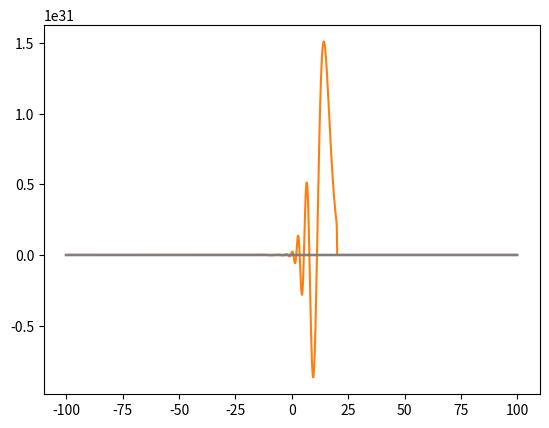

Reproduce this figure in Python.
import matplotlib.pyplot as plt
import numpy as np

energy = -5
energy_increase = 0.01
total = 1000
meet = int(0.6 * total)
rrange = 100
x = np.linspace(-rrange,rrange, total)
dx = x[1] -x[0]
v0 = -10
a = 2

def potential(x):
    V = v0 / (a**2 + x**2) ** 0.5
    return V

plt.plot(x,potential((x)))
plt.show()

energy  = int(potential(x).min()) - 1
print(energy)

def solution(psi_old, psi1_old, psi2_old, data):
    
    # Rescaling the wave function
    scale = 1 / psi_old[meet] * data

    for i in range(meet, total):
        psi_old[i] = psi_old[i] * scale
        psi1_old[i] = psi1_old[i] * scale
        psi2_old[i] = psi2_old[i] * scale


    # Normalizing the wave function

    A = (sum(psi_old**2) * dx) ** 0.5
    psi_old = psi_old/A
    psi1_old /= A
    psi2_old /= A

    if (input("Show graphs?(y/N):") == 'y'):

        plt.style.use('ggplot')
        plt.title("Wave function for energy eigenstate {}".format(found - 1))
        plt.plot(x,np.zeros(total),"k--",alpha = 0.5)
        plt.plot(np.zeros(total),np.linspace(psi_old.min(),psi_old.max(),total),"k--",alpha = 0.5)
        plt.plot(x,psi_old,label = "Energy = {:.2f}".format(energy - energy_increase))
        # plt.plot(x,psi1_old,label = "Psi1")

        plt.legend()
        plt.show()

    p2_avg = -sum(psi2_old * psi_old ) * dx
    v_avg = sum(psi_old * psi_old * V) * dx

    # Showing the result
    print("Energy of energy eigenstate {} = {:.2f}".format(found - 1,energy - energy_increase))
    print("Average of potential = {:.2f}".format(v_avg))
    print("Average of square of momentum = {:.2f}".format(p2_avg))
    
    return 0


# Initializing the Wave Functions

psi = np.zeros(total)
psi1 = np.zeros(total)
psi2 = np.zeros(total)

psi_old = np.zeros(total)
psi1_old = np.zeros(total)
psi2_old = np.zeros(total)

# No. of states to find

n = 3
found = 0
k_p = 0
k_pp = 0
data1bak = 0
databak  = 0

# Loop to brute force through energy values in steps of 0.01(energy_increase)
# while(found < n):
while energy < 0.0:

    psi = np.zeros(total)
    psi1 = np.zeros(total)
    psi2 = np.zeros(total)
    psi1[0] = 0.1
    psi1[-1] = -0.1
    V = potential(x)

    for i in range(1,meet+1):
        # Doing the integration step by step
        psi[i] = psi[i-1] + dx * psi1[i-1]
        psi1[i] = psi1[i-1] + dx * psi2[i-1]
        psi2[i] = -2 * psi[i] * (energy - V[i])
    
    data = psi[meet]
    data1 = psi1[meet]

    for i in range(1,total-meet):
        # Doing the integration step by step
        psi[-i-1] = psi[-i] - dx * psi1[-i]
        psi1[-i-1] = psi1[-i] - dx * psi2[-i]
        psi2[-i-1] = -2 * psi[-i-1] * (energy - V[-i-1])

    k = abs(data1/data - psi1[meet]/psi[meet])
    # print(k, energy)
    if k < 0.1:
        print(k, energy)
        plt.plot(x,psi)
        plt.show()
    #     solution((psi,psi1,psi2,data))

    # # A local minima of k will give the best match where the slopes from both sides are equal
    # if k_p < k_pp and k_p < k :

    #     found += 1
    #     solution(psi_old, psi1_old, psi2_old, databak)
   
    psi_old = psi
    psi1_old = psi1
    psi2_old = psi2
    k_pp = k_p
    k_p = k
    data1bak = data1
    databak = data
    energy += energy_increase

# End